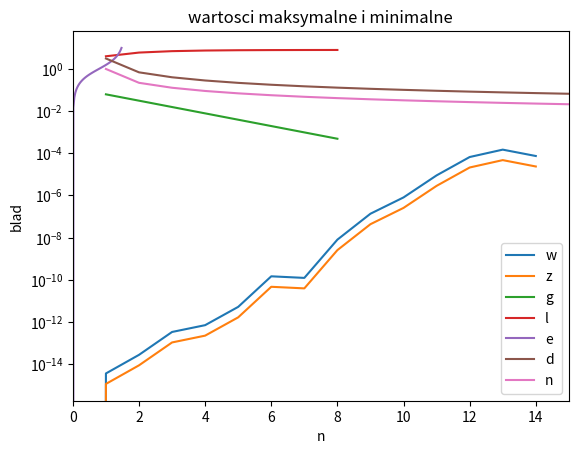

Python code for this plot:
#%% Zadanie 1
b = 1.123456789*10**16

P1 = b - 1/(1/b) + 0.1
P2 = b + 0.1 - 1/(1/b)

#%% Zadanie 2
import numpy as np
import math
import matplotlib.pyplot as plt

def Gp(n: int)->list:
    temp = []
    for p in range(1, n+1):
        temp.append((1/p)*((10**p)*(1+p*np.round(math.pi, 15)*(10**(-p)))-(10**p)))
    return np.array(temp)

wyn = Gp(15)
bez = []
wzg = []

def fbez(wyn: list)->list:
    temp = []
    for i in range(len(wyn)):
        temp.append(math.fabs(wyn[i] - math.pi))
    return list(temp)


def fwzg(wyn: list)->list:
    temp = []
    for i in range(len(wyn)):
        temp.append(math.fabs((wyn[i] - math.pi)/math.pi))
    return list(temp)


bez = fbez(wyn)
wzg = fwzg(wyn)

n = np.linspace(0, 14, 15)
plt.semilogy(n, list(bez))
plt.legend("bezwzględny")
plt.xlim(left = 0)
plt.xlim(right = 15)
plt.xlabel("n")
plt.ylabel("błąd")
plt.semilogy(n, list(wzg))
plt.legend("względny")
plt.title("wykres błędów bezwzględnych i względnych")


#%% Zadanie 3

import math

def myE(stop: int)->float:
    temp = 0
    for n in range(0, stop):
        temp += 1/math.factorial(n)
    return temp

bez5 = math.fabs(math.e - myE(5))
bez10 = math.fabs(math.e - myE(10))
wzg5 = math.fabs((math.e - myE(5))/math.e)
wzg10 = math.fabs((math.e - myE(10))/math.e)

print("\nmath.e:", math.e)
print("Dla n = 5 :\ne = ", myE(5), "Błędy:\n___Bezwzględny:", bez5, "\n___Względny:", wzg5)
print("Dla n = 10 :\ne = ", myE(10), "Błędy:\n___Bezwzględny:", bez10, "\n___Względny:", wzg10)


#%% Zadanie 4

import math

def myE_power_x(stop: int, x: float)->float:
    temp = 0
    for i in range(0, stop):
        temp += (1/math.factorial(i))*x**i
    return temp

print("\n")
print("myE_poewr_x(10, 3):", myE_power_x(10, 3))
print("math.exp(3)", math.exp(3))
print("Błąd bezwzględny myE_power_x(100, 3):", math.fabs(math.e**3 - myE_power_x(100, 3)))
print("Błąd bezwzględny math.exp(3):", math.fabs(math.e**3 - math.exp(3)))


#%% Zadanie 5

import math
import numpy as np
import matplotlib.pyplot as plt

def my8bitFloatPoint(num: list)->float:
    mantissa = 0
    exponent = 0
    base = 2
    for i in range(1, 5):
        mantissa += num[i]/(base**i)
    mantissa *= (-1) if num[0] == 1 else 1
    for i in range(7, 5, -1):
        exponent += num[i]*(2**(i-6))
    exponent *= (-1) if num[5] == 1 else 1
    return mantissa*(base**exponent)


def myFltPt()->list:
    temp = [[],[]]
    base = 2
    for j in range(1, 9):
        mantissaMax = 0
        mantissaMin = (1/(2**j))
        exponent = 3
        
        for i in range(1, j+1):
            mantissaMax += 1/(base**i)

        temp[0].append(mantissaMin*(base**(exponent*(-1))))
        temp[1].append(mantissaMax*(base**(exponent*(1))))
    return temp

aList = [1, 1, 1, 1, 0, 0, 1, 1]
print(my8bitFloatPoint(aList))

# Zakres
maxi = [0, 1, 1, 1, 1, 0, 1, 1]
mini = [0, 0, 0, 1, 1, 1, 1, 1]
num_0_2 = [0, 1, 1, 0, 0, 1, 1, 0]
print("a) Reprezentowany zakres to: <-", my8bitFloatPoint(maxi), ";-", my8bitFloatPoint(mini), "> + {0} + <", my8bitFloatPoint(mini), ";", my8bitFloatPoint(maxi), ">")
print("b) Blad niedomiaru dla 0.001:", math.fabs(0.001 - my8bitFloatPoint(mini)))
print("c) Blad nadmiaru dla 8:", math.fabs(8 - my8bitFloatPoint(maxi)))
print("d)\n  Blad zaokraglenia bezwzgledny to:", math.fabs(0.2 - my8bitFloatPoint(num_0_2)))
print("  Blad zaokraglenia wzgledny to:", math.fabs((0.2 - my8bitFloatPoint(num_0_2))/0.2))
print("e)")
fltpt = myFltPt()
for i in range(1, 9):
    print(i, "bit: <", fltpt[0][i-1], ";", fltpt[1][i-1], ">")
    
x = np.linspace(1, 8, 8)
plt.plot(x, fltpt[0])
plt.plot(x, fltpt[1])
plt.title("wartosci maksymalne i minimalne")
plt.xlabel("bity")
plt.ylabel("wartosc")
plt.show()
    
#%% Zadanie 6
    
import pylab as pl
import numpy as np
 
x = np.linspace(-np.pi/2+0.1, np.pi/2-0.1, 100)
y = np.tan(x)
pl.plot(x, y)
pl.show()

#%% Zadanie 7
import math
import matplotlib.pyplot as plt
import numpy as np

tab = []
bzw = []
wzg = []
pi = (math.sqrt((sum(1/(n**2) for n in range(1, 10000)))*6))

for i in range(1, 101):
    tab.append((math.sqrt((sum(1/(n**2) for n in range(1, i)))*6)))
    bzw.append(math.fabs(tab[i-1] - math.pi))
    wzg.append(bzw[i-1]/math.pi)

x = np.linspace(1, 100, 100)
plt.show()
plt.plot(x, bzw)
plt.legend("bezwzgledne")
plt.plot(x, wzg)
plt.legend("wzgledne")
plt.xlabel("n")
plt.ylabel("blad")
#%% test

(0.5)*(2**(-3))